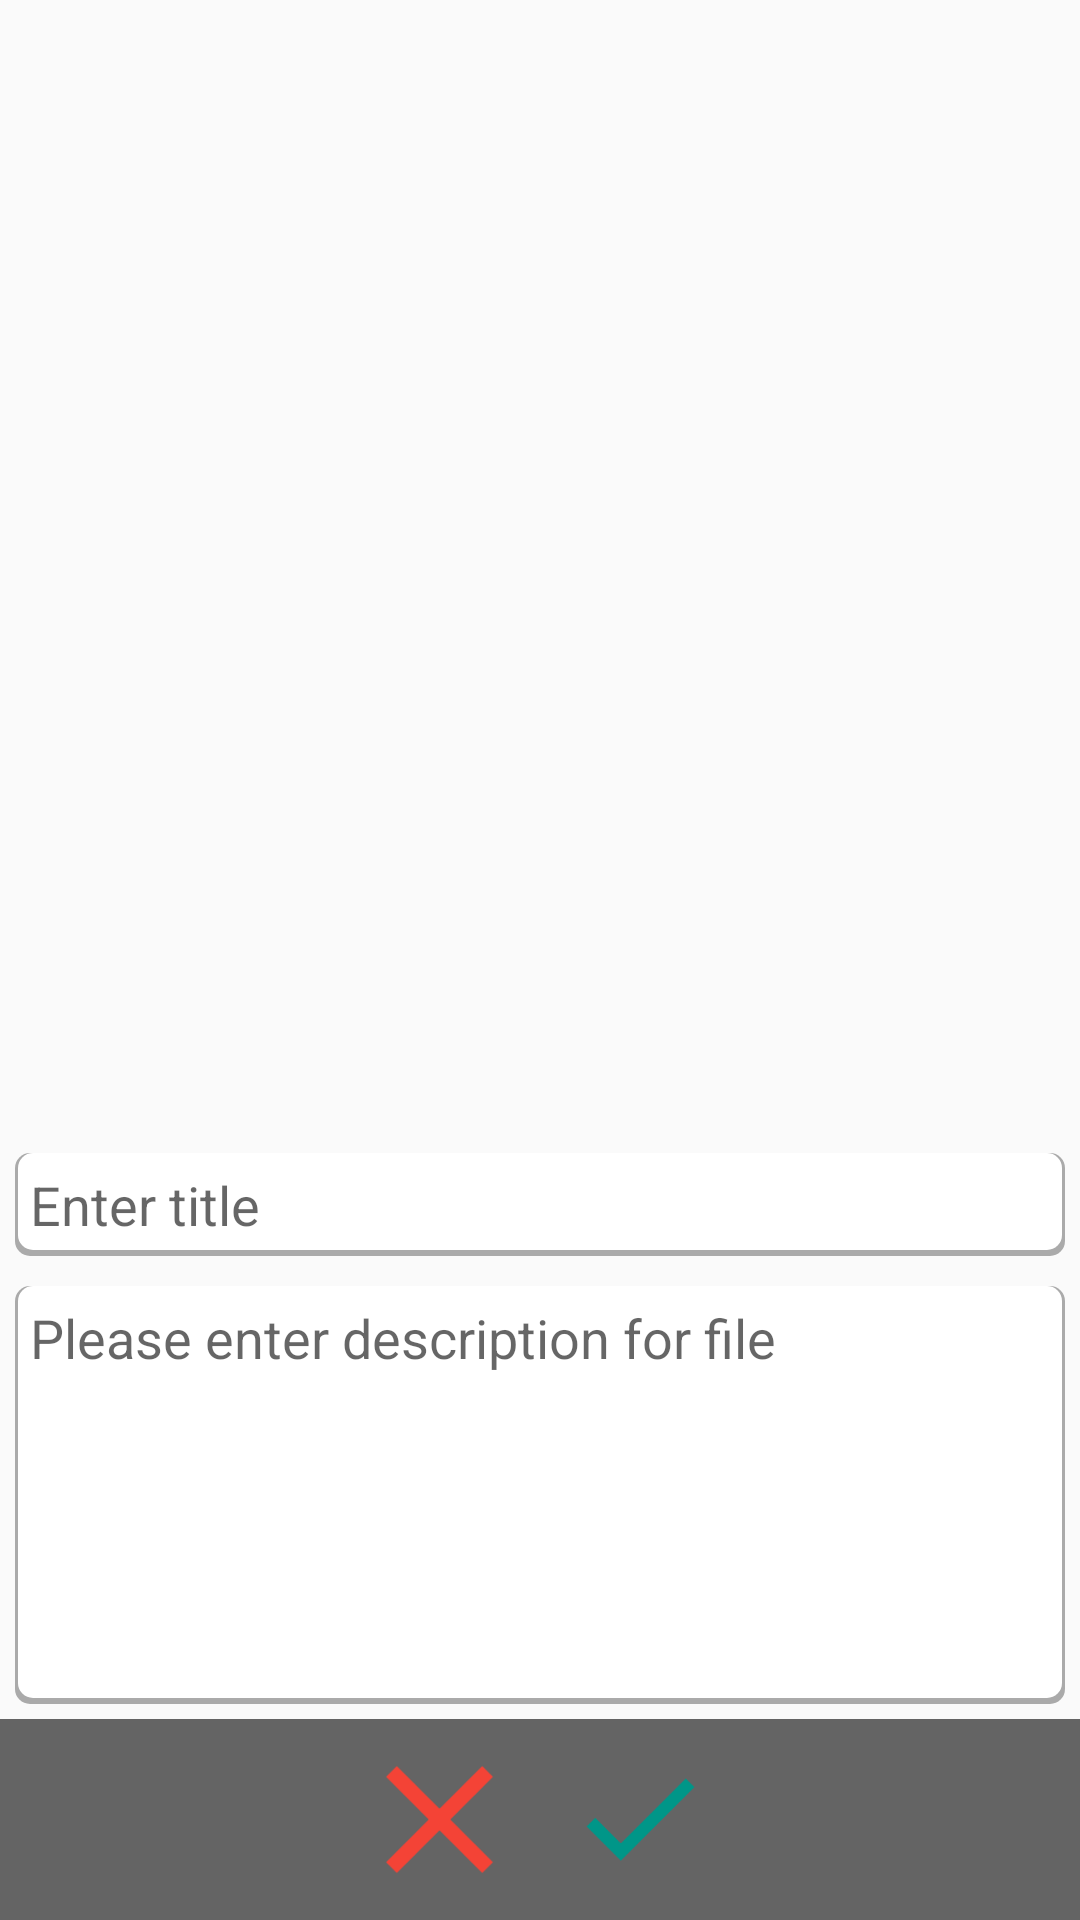

Here is an Android app screen rendered from its layout file. Give the layout XML and the strings, colors and styles it references.
<!-- AndroidManifest.xml: application theme AppTheme -->
<!-- res/layout/save_image.xml -->
<LinearLayout xmlns:android="http://schemas.android.com/apk/res/android"
    xmlns:app="http://schemas.android.com/apk/res-auto"
    android:id="@+id/edit_name"
    android:layout_width="match_parent"
    android:layout_height="match_parent"
    android:minWidth="700dp"
    android:layout_margin="20dp"
    android:gravity="bottom"
    android:orientation="vertical">

    <EditText
        android:id="@+id/titleCpt"
        android:padding="5dp"
        android:layout_margin="5dp"
        android:gravity="top"
        android:hint="Enter title"
        android:background="@drawable/bg_search"
        android:drawablePadding="15dp"
        android:layout_width="match_parent"
        android:layout_height="wrap_content"
        android:inputType="textMultiLine"
        android:imeOptions="actionDone" />

    <EditText
        android:id="@+id/imageDescriptionCpt"
        android:lines="8"
        android:minLines="6"
        android:padding="5dp"
        android:layout_margin="5dp"
        android:gravity="top"
        android:hint="Please enter description for file"
        android:background="@drawable/bg_search"
        android:drawablePadding="15dp"
        android:layout_width="match_parent"
        android:layout_height="wrap_content"
        android:inputType="textMultiLine"
        android:imeOptions="actionDone" />


    <LinearLayout
        android:layout_width="match_parent"
        android:orientation="horizontal"
        android:background="#99000000"
        android:layout_height="wrap_content">

        <LinearLayout
            android:layout_width="match_parent"
            android:layout_height="wrap_content"
            android:orientation="horizontal"
            android:gravity="center_horizontal">

            <ImageButton android:id="@+id/closeCptDialog"
                android:layout_width="wrap_content"
                android:layout_height="wrap_content"
                android:padding="10dp"
                android:src="@drawable/ic_close"
                android:background="@drawable/button_pressed"/>

            <ImageButton android:id="@+id/saveImageCpt"
                android:layout_width="wrap_content"
                android:layout_height="wrap_content"
                android:padding="10dp"
                android:src="@drawable/ic_check"
                android:background="@drawable/button_pressed"/>
        </LinearLayout>


    </LinearLayout>
</LinearLayout>
<!-- resources referenced by this layout -->
<resources>
  <!-- drawable bg_search (drawable-mdpi) -->
  <?xml version="1.0" encoding="utf-8"?>
  <layer-list xmlns:android="http://schemas.android.com/apk/res/android"
      android:layout_height="100dp"
      android:layout_width="100dp">
      <item>
          <shape android:shape="rectangle">
              <solid android:color="@android:color/darker_gray" />
              <corners android:radius="5dp" />
          </shape>
      </item>
  
      <item
          android:bottom="2dp"
          android:left="1dp"
          android:right="1dp">
          <shape android:shape="rectangle">
              <solid android:color="@android:color/white" />
              <corners android:radius="5dp" />
          </shape>
      </item>
  </layer-list>
  <!-- drawable ic_check: png bitmap (drawable-hdpi, 1570 bytes) -->
  <!-- drawable ic_close: png bitmap (drawable-hdpi, 1949 bytes) -->
  <style name="AppTheme" parent="Theme.AppCompat.Light.NoActionBar">
          
          <item name="colorPrimary">@color/colorPrimary</item>
          <item name="colorPrimaryDark">@color/colorPrimaryDark</item>
          <item name="colorAccent">@color/colorAccent</item>
      </style>
  <!-- not gathered from this repository: default colours our renderer supplied (Android Studio template values) -->
  <color name="colorPrimary">#FF6200EE</color>
  <color name="colorPrimaryDark">#FF3700B3</color>
  <color name="colorAccent">#FF03DAC5</color>
</resources>
